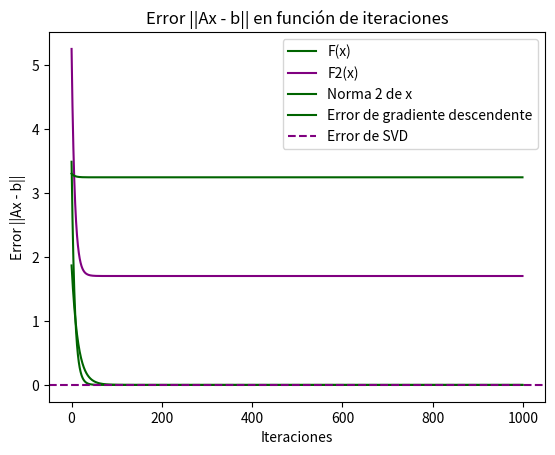

Here is the Python script that generated this plot:
import numpy as np
import matplotlib.pyplot as plt

# Generar matriz A y vector b aleatorios
np.random.seed(0)  # Para reproducibilidad
A = np.random.rand(5, 100)
b = np.random.rand(5, 1)

# Vector inicial x con distribución uniforme [0, 1]
x = np.random.rand(100, 1)

# Definir función de costo F(x)
def F(x):
    return np.transpose(A @ x - b) @ (A @ x - b)

# Definir función de costo F2(x)
delta = 0.01 * np.sqrt(np.max(np.linalg.eigvals(2 * np.transpose(A) @ A)))

def F2(x):
    return F(x) + delta * (np.linalg.norm(x)**2)

# Calcular gradiente de F
def grad_F(x):
    return 2 * np.transpose(A) @ (A @ x - b)

# Calcular gradiente de F2
def grad_F2(x):
    return grad_F(x) + 2 * delta * x

# Algoritmo de gradiente descendente
def gradient_descent(A, b, x, num_iterations, delta):
    s = 1 / np.max(np.linalg.eigvals(2 * np.transpose(A) @ A))
    F_values = []
    F2_values = []
    norm_x_values = []
    errors = []

    for i in range(num_iterations):
        x = x - s * grad_F(x)
        F_values.append(F(x).item())  # Convertir a escalar
        F2_values.append(F2(x).item())  # Convertir a escalar
        norm_x_values.append(np.linalg.norm(x).item())  # Convertir a escalar
        errors.append(np.linalg.norm(A @ x - b).item())  # Convertir a escalar
    
    return x, F_values, F2_values, norm_x_values, errors

# Realizar las iteraciones
num_iterations = 1000
x_final, F_values, F2_values, norm_x_values, errors = gradient_descent(A, b, x, num_iterations, delta)

# Graficar los resultados


# Gráfico de F y F2 en función de iteraciones

plt.plot(F_values, label='F(x)', color='darkgreen')
plt.plot(F2_values, label='F2(x)', color='purple')
plt.xlabel('Iteraciones')
plt.ylabel('Valor de la función')
plt.legend()
plt.title('F(x) y F2(x) en función de iteraciones')
plt.show()
# Gráfico de la norma 2 de x en función de iteraciones

plt.plot(norm_x_values, label='Norma 2 de x', color='darkgreen')
plt.xlabel('Iteraciones')
plt.ylabel('Norma 2 de x')
plt.title('Norma 2 de x en función de iteraciones')
plt.show()
# Gráfico del error ||Ax - b|| en función de iteraciones

plt.plot(errors, label='Error de gradiente descendente', color='darkgreen', linewidth=1.5)
# Para comparar con el error usando SVD
x_svd = np.linalg.lstsq(A, b, rcond=None)[0]
error_svd = np.linalg.norm(A @ x_svd - b)
plt.axhline(y=error_svd, color='purple', linestyle='--', label='Error de SVD', linewidth=1.5)
plt.xlabel('Iteraciones')
plt.ylabel('Error ||Ax - b||')
plt.legend()
plt.title('Error ||Ax - b|| en función de iteraciones')

plt.show()
